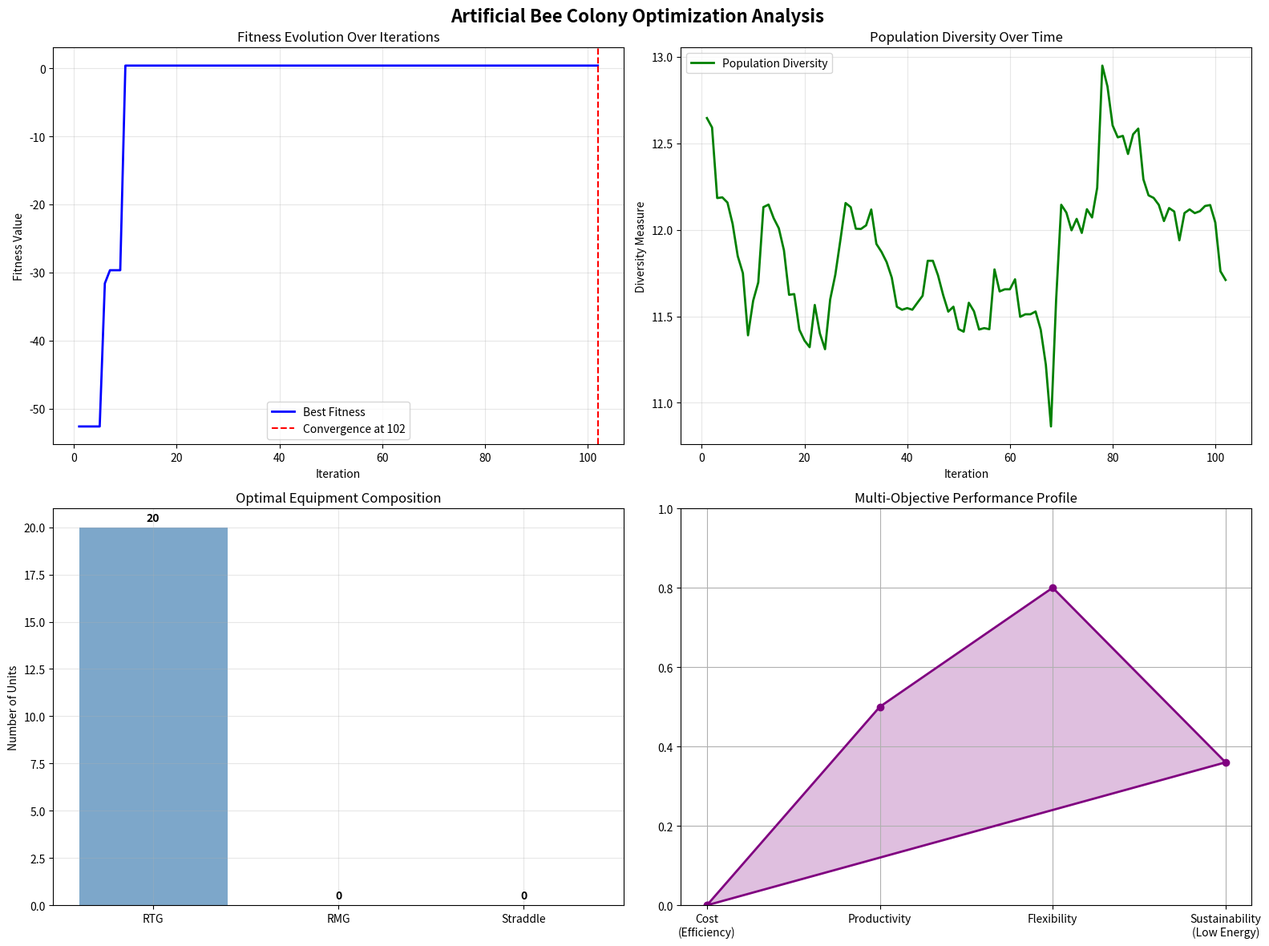
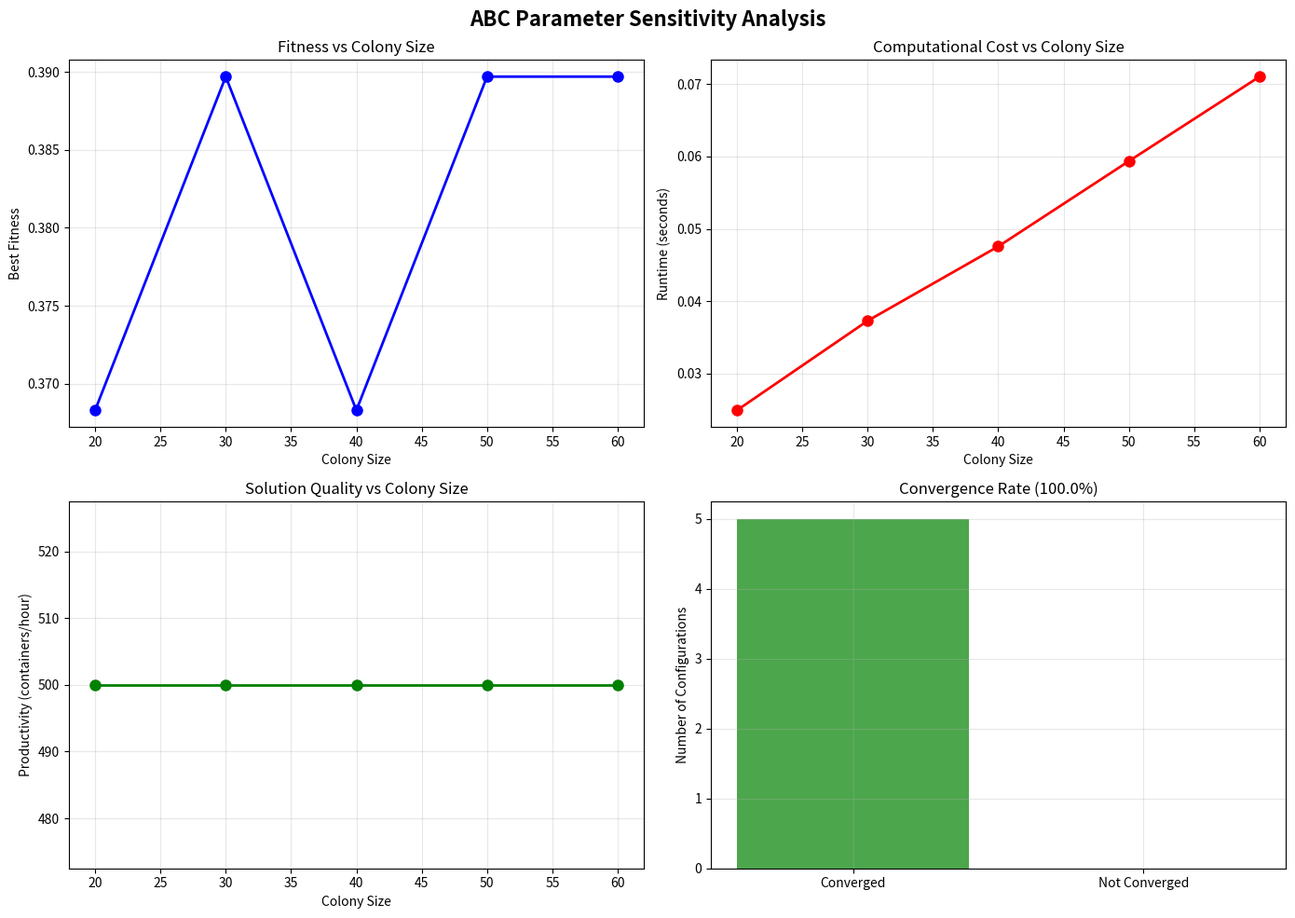

Reproduce these figures in Python, in order.
import numpy as np
import pandas as pd
import matplotlib.pyplot as plt
from dataclasses import dataclass
from typing import List, Tuple, Dict, Optional
import random
import time
import warnings
warnings.filterwarnings('ignore')

np.random.seed(42)
random.seed(42)

print('Equipment Selection - Artificial Bee Colony Optimization')
print('Swarm Intelligence Metaheuristic')

@dataclass
class EquipmentType:
    name: str
    capital_cost: float  # Million USD
    operating_cost: float  # Million USD/year
    productivity: float  # Containers/hour
    flexibility: float  # 0-1 scale
    maintenance: float  # Million USD/year
    footprint: float  # Square meters
    energy_consumption: float  # kWh/container
    
# Define equipment types
equipment_types = {
    'RTG': EquipmentType(
        name='Rubber-Tired Gantry',
        capital_cost=2.5,
        operating_cost=0.8,
        productivity=25,
        flexibility=0.8,
        maintenance=0.3,
        footprint=200,
        energy_consumption=3.2
    ),
    'RMG': EquipmentType(
        name='Rail-Mounted Gantry',
        capital_cost=3.2,
        operating_cost=0.6,
        productivity=35,
        flexibility=0.4,
        maintenance=0.25,
        footprint=150,
        energy_consumption=2.8
    ),
    'Straddle': EquipmentType(
        name='Straddle Carrier',
        capital_cost=4.1,
        operating_cost=1.1,
        productivity=20,
        flexibility=0.9,
        maintenance=0.4,
        footprint=100,
        energy_consumption=4.5
    )
}

print('Equipment Types Defined:')
for eq_type, eq_data in equipment_types.items():
    print(f'{eq_type}: {eq_data.name}')
    print(f'  Capital Cost: ${eq_data.capital_cost}M')
    print(f'  Operating Cost: ${eq_data.operating_cost}M/year')
    print(f'  Productivity: {eq_data.productivity} containers/hour')
    print(f'  Flexibility: {eq_data.flexibility:.1f}')
    print()

@dataclass
class ABCConfig:
    colony_size: int = 40
    max_iterations: int = 500
    abandonment_limit: int = 50
    convergence_window: int = 20
    
@dataclass
class BeeSolution:
    position: np.ndarray  # [RTG, RMG, Straddle]
    fitness: float
    trial_count: int = 0
    
class ArtificialBeeColonyOptimizer:
    def __init__(self, equipment_types: Dict[str, EquipmentType], 
                 config: ABCConfig,
                 budget_limit: float = 50.0,
                 min_productivity: float = 500,
                 objective_weights: Optional[Dict[str, float]] = None):
        
        self.equipment_types = equipment_types
        self.config = config
        self.budget_limit = budget_limit
        self.min_productivity = min_productivity
        
        # Default objective weights
        self.objective_weights = objective_weights or {
            'cost': 0.3,
            'productivity': 0.4,
            'flexibility': 0.2,
            'sustainability': 0.1
        }
        
        # Solution bounds for each equipment type
        self.bounds = {
            'RTG': (0, 25),
            'RMG': (0, 18),
            'Straddle': (0, 40)
        }
        
        # Initialize colony
        self.employed_bees = []
        self.onlooker_bees = []
        self.best_solution = None
        self.best_fitness = -np.inf
        
        # Tracking
        self.fitness_history = []
        self.diversity_history = []
        self.convergence_iteration = None
        
    def evaluate_fitness(self, position: np.ndarray) -> float:
        """Evaluate fitness of a solution position"""
        # Convert to integer equipment counts
        rtg = max(0, int(position[0]))
        rmg = max(0, int(position[1]))
        straddle = max(0, int(position[2]))
        
        # Calculate objectives
        total_cost = (self.equipment_types['RTG'].capital_cost * rtg +
                      self.equipment_types['RMG'].capital_cost * rmg +
                      self.equipment_types['Straddle'].capital_cost * straddle)
        
        total_productivity = (self.equipment_types['RTG'].productivity * rtg +
                               self.equipment_types['RMG'].productivity * rmg +
                               self.equipment_types['Straddle'].productivity * straddle)
        
        total_units = rtg + rmg + straddle
        
        if total_units == 0:
            return -1e6  # Very bad fitness
        
        # Flexibility (weighted average)
        weighted_flexibility = (self.equipment_types['RTG'].flexibility * rtg +
                                self.equipment_types['RMG'].flexibility * rmg +
                                self.equipment_types['Straddle'].flexibility * straddle) / total_units
        
        # Sustainability (inverse energy consumption)
        total_energy = (self.equipment_types['RTG'].energy_consumption * rtg +
                        self.equipment_types['RMG'].energy_consumption * rmg +
                        self.equipment_types['Straddle'].energy_consumption * straddle)
        
        avg_energy = total_energy / total_units if total_units > 0 else 1e6
        sustainability_score = 1.0 / (1.0 + avg_energy)  # Higher is better
        
        # Check constraints (penalty approach)
        penalty = 0
        if total_cost > self.budget_limit:
            penalty += (total_cost - self.budget_limit) * 10
        if total_productivity < self.min_productivity:
            penalty += (self.min_productivity - total_productivity) * 5
        if total_units < 5:
            penalty += (5 - total_units) * 2
        
        # Calculate weighted fitness (higher is better)
        fitness = (
            self.objective_weights['cost'] * (1.0 / (1.0 + total_cost)) +
            self.objective_weights['productivity'] * (total_productivity / 1000.0) +
            self.objective_weights['flexibility'] * weighted_flexibility +
            self.objective_weights['sustainability'] * sustainability_score
        ) - penalty
        
        return fitness
    
    def initialize_population(self):
        """Initialize the bee colony with random solutions"""
        self.employed_bees = []
        
        for i in range(self.config.colony_size // 2):
            # Random position within bounds
            position = np.array([
                np.random.uniform(self.bounds['RTG'][0], self.bounds['RTG'][1]),
                np.random.uniform(self.bounds['RMG'][0], self.bounds['RMG'][1]),
                np.random.uniform(self.bounds['Straddle'][0], self.bounds['Straddle'][1])
            ])
            
            fitness = self.evaluate_fitness(position)
            
            bee = BeeSolution(position=position, fitness=fitness)
            self.employed_bees.append(bee)
            
            # Update best solution
            if fitness > self.best_fitness:
                self.best_fitness = fitness
                self.best_solution = position.copy()
        
        # Initialize onlooker bees (they will copy employed bees initially)
        self.onlooker_bees = []
        for i in range(self.config.colony_size // 2):
            bee = BeeSolution(position=self.employed_bees[i].position.copy(),
                           fitness=self.employed_bees[i].fitness)
            self.onlooker_bees.append(bee)
    
    def employed_bee_phase(self):
        """Employed bees explore neighborhood of their food sources"""
        for i, bee in enumerate(self.employed_bees):
            # Generate new solution by modifying one parameter
            new_position = bee.position.copy()
            param_to_modify = np.random.randint(0, 3)
            
            # Apply random modification
            bounds_list = [self.bounds['RTG'], self.bounds['RMG'], self.bounds['Straddle']]
            bounds = bounds_list[param_to_modify]
            
            # Gaussian perturbation
            modification = np.random.normal(0, (bounds[1] - bounds[0]) * 0.1)
            new_position[param_to_modify] += modification
            
            # Ensure within bounds
            new_position[param_to_modify] = np.clip(new_position[param_to_modify], bounds[0], bounds[1])
            
            new_fitness = self.evaluate_fitness(new_position)
            
            # Greedy selection
            if new_fitness > bee.fitness:
                bee.position = new_position
                bee.fitness = new_fitness
                bee.trial_count = 0
                
                # Update best solution
                if new_fitness > self.best_fitness:
                    self.best_fitness = new_fitness
                    self.best_solution = new_position.copy()
            else:
                bee.trial_count += 1
    
    def onlooker_bee_phase(self):
        """Onlooker bees choose food sources based on fitness probabilities"""
        # Calculate selection probabilities
        fitness_values = [bee.fitness for bee in self.employed_bees]
        
        # Handle negative fitness values
        min_fitness = min(fitness_values)
        if min_fitness < 0:
            fitness_values = [f - min_fitness + 1e-6 for f in fitness_values]
        
        total_fitness = sum(fitness_values)
        
        if total_fitness > 0:
            probabilities = [f / total_fitness for f in fitness_values]
        else:
            probabilities = [1.0 / len(fitness_values)] * len(fitness_values)
        
        # Each onlooker bee chooses a source
        for bee in self.onlooker_bees:
            # Roulette wheel selection
            selected_idx = np.random.choice(len(self.employed_bees), p=probabilities)
            selected_bee = self.employed_bees[selected_idx]
            
            # Generate new solution near selected source
            new_position = selected_bee.position.copy()
            param_to_modify = np.random.randint(0, 3)
            
            bounds_list = [self.bounds['RTG'], self.bounds['RMG'], self.bounds['Straddle']]
            bounds = bounds_list[param_to_modify]
            
            modification = np.random.normal(0, (bounds[1] - bounds[0]) * 0.1)
            new_position[param_to_modify] += modification
            new_position[param_to_modify] = np.clip(new_position[param_to_modify], bounds[0], bounds[1])
            
            new_fitness = self.evaluate_fitness(new_position)
            
            # Greedy selection
            if new_fitness > bee.fitness:
                bee.position = new_position
                bee.fitness = new_fitness
                bee.trial_count = 0
                
                # Update best solution
                if new_fitness > self.best_fitness:
                    self.best_fitness = new_fitness
                    self.best_solution = new_position.copy()
            else:
                bee.trial_count += 1
    
    def scout_bee_phase(self):
        """Scout bees replace abandoned sources with random solutions"""
        for i, bee in enumerate(self.employed_bees):
            if bee.trial_count > self.config.abandonment_limit:
                # Replace with random solution
                bee.position = np.array([
                    np.random.uniform(self.bounds['RTG'][0], self.bounds['RTG'][1]),
                    np.random.uniform(self.bounds['RMG'][0], self.bounds['RMG'][1]),
                    np.random.uniform(self.bounds['Straddle'][0], self.bounds['Straddle'][1])
                ])
                
                bee.fitness = self.evaluate_fitness(bee.position)
                bee.trial_count = 0
                
                # Update best solution
                if bee.fitness > self.best_fitness:
                    self.best_fitness = bee.fitness
                    self.best_solution = bee.position.copy()
    
    def calculate_diversity(self) -> float:
        """Calculate population diversity"""
        all_positions = [bee.position for bee in self.employed_bees + self.onlooker_bees]
        
        if len(all_positions) < 2:
            return 0.0
        
        positions_array = np.array(all_positions)
        mean_position = np.mean(positions_array, axis=0)
        
        diversity = np.mean([np.linalg.norm(pos - mean_position) for pos in positions_array])
        return diversity
    
    def check_convergence(self) -> bool:
        """Check if algorithm has converged"""
        if len(self.fitness_history) < self.config.convergence_window:
            return False
        
        recent_fitness = self.fitness_history[-self.config.convergence_window:]
        fitness_improvement = max(recent_fitness) - min(recent_fitness)
        
        return fitness_improvement < 1e-6
    
    def optimize(self) -> Tuple[np.ndarray, List[float], List[float]]:
        """Run the ABC optimization algorithm"""
        print(f'Starting ABC optimization with {self.config.colony_size} bees...')
        print(f'Employed bees: {len(self.employed_bees) if self.employed_bees else self.config.colony_size // 2}')
        print(f'Onlooker bees: {len(self.onlooker_bees) if self.onlooker_bees else self.config.colony_size // 2}')
        print(f'Maximum iterations: {self.config.max_iterations}')
        
        # Initialize population
        self.initialize_population()
        print(f'Initial population created. Best fitness: {self.best_fitness:.4f}')
        
        start_time = time.time()
        
        for iteration in range(self.config.max_iterations):
            # Employed bee phase
            self.employed_bee_phase()
            
            # Onlooker bee phase
            self.onlooker_bee_phase()
            
            # Scout bee phase
            self.scout_bee_phase()
            
            # Record metrics
            self.fitness_history.append(self.best_fitness)
            self.diversity_history.append(self.calculate_diversity())
            
            # Progress reporting
            if (iteration + 1) % 50 == 0:
                print(f"Iteration {iteration + 1}: Best fitness = {self.best_fitness:.4f}, "
                      f"Diversity = {self.diversity_history[-1]:.3f}")
            
            # Check convergence
            if iteration > 100 and self.check_convergence():
                print(f"Convergence detected at iteration {iteration + 1}")
                self.convergence_iteration = iteration + 1
                break
        
        end_time = time.time()
        print(f'\nOptimization completed in {end_time - start_time:.2f} seconds')
        print(f'Final best fitness: {self.best_fitness:.4f}')
        
        return self.best_solution, self.fitness_history, self.diversity_history

print('Artificial Bee Colony Algorithm Implementation Complete')

# Configure ABC optimizer
config = ABCConfig(
    colony_size=40,
    max_iterations=500,
    abandonment_limit=50,
    convergence_window=20
)

# Create optimizer
optimizer = ArtificialBeeColonyOptimizer(
    equipment_types=equipment_types,
    config=config,
    budget_limit=50.0,
    min_productivity=500
)

# Run optimization
best_solution, fitness_history, diversity_history = optimizer.optimize()

# Convert best solution to integer quantities for display
best_rtg = max(0, int(best_solution[0]))
best_rmg = max(0, int(best_solution[1]))
best_straddle = max(0, int(best_solution[2]))

print("\n=== OPTIMAL SOLUTION DETAILS ===")
print(f"RTG units: {best_rtg}")
print(f"RMG units: {best_rmg}")
print(f"Straddle units: {best_straddle}")
print(f"Total equipment: {best_rtg + best_rmg + best_straddle}")

# Calculate solution metrics
total_cost = (best_rtg * equipment_types['RTG'].capital_cost +
               best_rmg * equipment_types['RMG'].capital_cost +
               best_straddle * equipment_types['Straddle'].capital_cost)

total_productivity = (best_rtg * equipment_types['RTG'].productivity +
                       best_rmg * equipment_types['RMG'].productivity +
                       best_straddle * equipment_types['Straddle'].productivity)

total_units = best_rtg + best_rmg + best_straddle
weighted_flexibility = (equipment_types['RTG'].flexibility * best_rtg +
                        equipment_types['RMG'].flexibility * best_rmg +
                        equipment_types['Straddle'].flexibility * best_straddle) / total_units

total_energy = (best_rtg * equipment_types['RTG'].energy_consumption +
                 best_rmg * equipment_types['RMG'].energy_consumption +
                 best_straddle * equipment_types['Straddle'].energy_consumption)

avg_energy = total_energy / total_units if total_units > 0 else 0

print(f"\nTotal cost: ${total_cost:.1f}M")
print(f"Total productivity: {total_productivity:.0f} containers/hour")
print(f"Average flexibility: {weighted_flexibility:.2f}")
print(f"Average energy consumption: {avg_energy:.2f} kWh/container")
print(f"Budget constraint: {'Satisfied' if total_cost <= 50.0 else 'Violated'}")
print(f"Productivity constraint: {'Satisfied' if total_productivity >= 500 else 'Violated'}")

# Create comprehensive visualization
fig, ((ax1, ax2), (ax3, ax4)) = plt.subplots(2, 2, figsize=(16, 12))
fig.suptitle('Artificial Bee Colony Optimization Analysis', fontsize=16, fontweight='bold')

# 1. Fitness Evolution
iterations = range(1, len(fitness_history) + 1)
ax1.plot(iterations, fitness_history, 'b-', linewidth=2, label='Best Fitness')
ax1.set_xlabel('Iteration')
ax1.set_ylabel('Fitness Value')
ax1.set_title('Fitness Evolution Over Iterations')
ax1.grid(True, alpha=0.3)
ax1.legend()

if optimizer.convergence_iteration:
    ax1.axvline(x=optimizer.convergence_iteration, color='r', linestyle='--', 
               label=f'Convergence at {optimizer.convergence_iteration}')
    ax1.legend()

# 2. Population Diversity
ax2.plot(iterations, diversity_history, 'g-', linewidth=2, label='Population Diversity')
ax2.set_xlabel('Iteration')
ax2.set_ylabel('Diversity Measure')
ax2.set_title('Population Diversity Over Time')
ax2.grid(True, alpha=0.3)
ax2.legend()

# 3. Solution Composition
equipment_names = ['RTG', 'RMG', 'Straddle']
equipment_counts = [best_rtg, best_rmg, best_straddle]
colors = ['steelblue', 'darkorange', 'green']

bars = ax3.bar(equipment_names, equipment_counts, color=colors, alpha=0.7)
ax3.set_ylabel('Number of Units')
ax3.set_title('Optimal Equipment Composition')
ax3.grid(True, alpha=0.3)

# Add value labels on bars
for bar, count in zip(bars, equipment_counts):
    height = bar.get_height()
    ax3.text(bar.get_x() + bar.get_width()/2., height + max(equipment_counts)*0.01,
            f'{count}', ha='center', va='bottom', fontweight='bold')

# 4. Multi-Objective Performance
objectives = ['Cost\n(Efficiency)', 'Productivity', 'Flexibility', 'Sustainability\n(Low Energy)']
objective_values = [
    1 - (total_cost / 50.0),  # Normalized cost efficiency
    total_productivity / 1000.0,  # Normalized productivity
    weighted_flexibility,
    1 - (avg_energy / 5.0)  # Normalized sustainability (lower energy is better)
]

# Ensure values are in [0, 1] range
objective_values = [max(0, min(1, val)) for val in objective_values]

angles = np.linspace(0, 2 * np.pi, len(objectives), endpoint=False).tolist()
objective_values += objective_values[:1]  # Complete the circle
angles += angles[:1]

ax4.plot(angles, objective_values, 'o-', linewidth=2, color='purple')
ax4.fill(angles, objective_values, alpha=0.25, color='purple')
ax4.set_xticks(angles[:-1])
ax4.set_xticklabels(objectives)
ax4.set_ylim(0, 1)
ax4.set_title('Multi-Objective Performance Profile')
ax4.grid(True)

plt.tight_layout()
plt.show()

print('Comprehensive ABC analysis visualization completed!')

# Greedy baseline for comparison
def greedy_baseline(equipment_types: Dict[str, EquipmentType]) -> Dict[str, int]:
    """Simple greedy approach based on productivity/cost ratio"""
    sorted_equipment = sorted(
        equipment_types.items(),
        key=lambda x: x[1].productivity / x[1].capital_cost,
        reverse=True
    )
    
    solution = {}
    remaining_budget = 50.0
    
    for eq_name, eq_data in sorted_equipment:
        max_units = int(remaining_budget / eq_data.capital_cost)
        units = min(max_units, 15)  # Reasonable limit
        solution[eq_name] = units
        remaining_budget -= units * eq_data.capital_cost
    
    return solution

# Random baseline
def random_baseline(equipment_types: Dict[str, EquipmentType]) -> Dict[str, int]:
    """Random solution within budget"""
    solution = {}
    remaining_budget = 50.0
    
    for eq_name in equipment_types.keys():
        max_units = int(remaining_budget / equipment_types[eq_name].capital_cost)
        units = np.random.randint(0, max(max_units, 1))
        solution[eq_name] = units
        remaining_budget -= units * equipment_types[eq_name].capital_cost
    
    return solution

# Generate baseline solutions
greedy_sol = greedy_baseline(equipment_types)
random_sol = random_baseline(equipment_types)

# ABC solution
abc_sol = {'RTG': best_rtg, 'RMG': best_rmg, 'Straddle': best_straddle}

def evaluate_solution_comprehensive(solution: Dict[str, int]) -> Dict[str, float]:
    """Comprehensive solution evaluation"""
    total_units = sum(solution.values())
    if total_units == 0:
        return {metric: 0 for metric in ['cost', 'productivity', 'flexibility', 'sustainability', 'fitness']}
    
    total_cost = sum(equipment_types[eq].capital_cost * count for eq, count in solution.items())
    total_productivity = sum(equipment_types[eq].productivity * count for eq, count in solution.items())
    
    weighted_flexibility = sum(equipment_types[eq].flexibility * count for eq, count in solution.items()) / total_units
    total_energy = sum(equipment_types[eq].energy_consumption * count for eq, count in solution.items())
    avg_energy = total_energy / total_units
    
    # Simple fitness calculation
    fitness = (total_productivity / 1000.0) + weighted_flexibility + (1.0 / (1.0 + avg_energy)) - (total_cost / 50.0)
    
    return {
        'cost': total_cost,
        'productivity': total_productivity,
        'flexibility': weighted_flexibility,
        'sustainability': 1.0 / (1.0 + avg_energy),
        'fitness': fitness
    }

# Evaluate all solutions
solutions_comparison = {
    'ABC': abc_sol,
    'Greedy': greedy_sol,
    'Random': random_sol
}

results = []
for method, sol in solutions_comparison.items():
    metrics = evaluate_solution_comprehensive(sol)
    results.append({
        'Method': method,
        'RTG': sol['RTG'],
        'RMG': sol['RMG'],
        'Straddle': sol['Straddle'],
        'Total_Units': sum(sol.values()),
        'Total_Cost': metrics['cost'],
        'Total_Productivity': metrics['productivity'],
        'Flexibility': metrics['flexibility'],
        'Sustainability': metrics['sustainability'],
        'Fitness': metrics['fitness']
    })

comparison_df = pd.DataFrame(results)

print('=== METHOD COMPARISON ===\n')
print(comparison_df.round(2))

print('\n=== PERFORMANCE IMPROVEMENTS ===\n')
abc_metrics = evaluate_solution_comprehensive(abc_sol)
greedy_metrics = evaluate_solution_comprehensive(greedy_sol)
random_metrics = evaluate_solution_comprehensive(random_sol)

print('ABC vs Greedy:')
print(f'  Productivity improvement: {(abc_metrics["productivity"] - greedy_metrics["productivity"]) / greedy_metrics["productivity"] * 100:.1f}%')
print(f'  Cost efficiency: {(50 - abc_metrics["cost"]) / (50 - greedy_metrics["cost"]) * 100:.1f}%')
print(f'  Overall fitness improvement: {(abc_metrics["fitness"] - greedy_metrics["fitness"]) / abs(greedy_metrics["fitness"]) * 100:.1f}%')

print('\nABC vs Random:')
print(f'  Productivity improvement: {(abc_metrics["productivity"] - random_metrics["productivity"]) / random_metrics["productivity"] * 100:.1f}%')
print(f'  Cost efficiency: {(50 - abc_metrics["cost"]) / (50 - random_metrics["cost"]) * 100:.1f}%')
print(f'  Overall fitness improvement: {(abc_metrics["fitness"] - random_metrics["fitness"]) / abs(random_metrics["fitness"]) * 100:.1f}%')

# Test different colony sizes
colony_sizes = [20, 30, 40, 50, 60]
results_colony_size = []

print('=== COLONY SIZE SENSITIVITY ANALYSIS ===\n')

for colony_size in colony_sizes:
    config_test = ABCConfig(
        colony_size=colony_size,
        max_iterations=200,  # Reduced for faster testing
        abandonment_limit=40,
        convergence_window=15
    )
    
    optimizer_test = ArtificialBeeColonyOptimizer(
        equipment_types=equipment_types,
        config=config_test,
        budget_limit=50.0,
        min_productivity=500
    )
    
    start_time = time.time()
    best_sol_test, fitness_hist_test, diversity_hist_test = optimizer_test.optimize()
    end_time = time.time()
    
    # Convert to integer solution
    test_rtg = max(0, int(best_sol_test[0]))
    test_rmg = max(0, int(best_sol_test[1]))
    test_straddle = max(0, int(best_sol_test[2]))
    
    test_sol = {'RTG': test_rtg, 'RMG': test_rmg, 'Straddle': test_straddle}
    test_metrics = evaluate_solution_comprehensive(test_sol)
    
    results_colony_size.append({
        'Colony_Size': colony_size,
        'Best_Fitness': optimizer_test.best_fitness,
        'Iterations': len(fitness_hist_test),
        'Runtime_sec': end_time - start_time,
        'Productivity': test_metrics['productivity'],
        'Total_Cost': test_metrics['cost'],
        'Converged': optimizer_test.convergence_iteration is not None
    })
    
    print(f'Colony size {colony_size}: Fitness={optimizer_test.best_fitness:.4f}, '
          f'Productivity={test_metrics["productivity"]:.0f}, '
          f'Runtime={end_time - start_time:.2f}s')

# Create sensitivity visualization
fig, ((ax1, ax2), (ax3, ax4)) = plt.subplots(2, 2, figsize=(14, 10))
fig.suptitle('ABC Parameter Sensitivity Analysis', fontsize=16, fontweight='bold')

colony_df = pd.DataFrame(results_colony_size)

# 1. Fitness vs Colony Size
ax1.plot(colony_df['Colony_Size'], colony_df['Best_Fitness'], 'bo-', linewidth=2, markersize=8)
ax1.set_xlabel('Colony Size')
ax1.set_ylabel('Best Fitness')
ax1.set_title('Fitness vs Colony Size')
ax1.grid(True, alpha=0.3)

# 2. Runtime vs Colony Size
ax2.plot(colony_df['Colony_Size'], colony_df['Runtime_sec'], 'ro-', linewidth=2, markersize=8)
ax2.set_xlabel('Colony Size')
ax2.set_ylabel('Runtime (seconds)')
ax2.set_title('Computational Cost vs Colony Size')
ax2.grid(True, alpha=0.3)

# 3. Productivity vs Colony Size
ax3.plot(colony_df['Colony_Size'], colony_df['Productivity'], 'go-', linewidth=2, markersize=8)
ax3.set_xlabel('Colony Size')
ax3.set_ylabel('Productivity (containers/hour)')
ax3.set_title('Solution Quality vs Colony Size')
ax3.grid(True, alpha=0.3)

# 4. Convergence Rate
convergence_rates = colony_df['Converged'].sum() / len(colony_df)
convergence_data = [colony_df[colony_df['Converged']]['Colony_Size'].tolist(), 
                    [1] * colony_df['Converged'].sum()]
non_convergence_data = [colony_df[~colony_df['Converged']]['Colony_Size'].tolist(),
                        [0] * (~colony_df['Converged']).sum()]

ax4.bar(['Converged', 'Not Converged'], 
        [colony_df['Converged'].sum(), (~colony_df['Converged']).sum()],
        color=['green', 'red'], alpha=0.7)
ax4.set_ylabel('Number of Configurations')
ax4.set_title(f'Convergence Rate ({convergence_rates:.1%})')
ax4.grid(True, alpha=0.3)

plt.tight_layout()
plt.show()

print('\nParameter sensitivity analysis completed!')

print('=== ARTIFICIAL BEE COLONY OPTIMIZATION - FINAL RESULTS ===\n')
print('Problem: Mediterranean Container Terminal Equipment Selection')
print('Method: Artificial Bee Colony Swarm Intelligence\n')

print('ALGORITHM CONFIGURATION:')
print(f'  Colony size: {config.colony_size} bees')
print(f'  Maximum iterations: {config.max_iterations}')
print(f'  Abandonment limit: {config.abandonment_limit}')
print(f'  Convergence window: {config.convergence_window}\n')

print('OPTIMAL SOLUTION:')
print(f'  RTG units: {best_rtg}')
print(f'  RMG units: {best_rmg}')
print(f'  Straddle units: {best_straddle}')
print(f'  Total equipment: {best_rtg + best_rmg + best_straddle} units\n')

print('SOLUTION PERFORMANCE:')
print(f'  Total cost: ${total_cost:.1f}M (Budget: $50.0M)')
print(f'  Total productivity: {total_productivity:.0f} containers/hour (Required: 500)')
print(f'  Average flexibility: {weighted_flexibility:.2f}')
print(f'  Average energy consumption: {avg_energy:.2f} kWh/container\n')

print('ALGORITHM PERFORMANCE:')
print(f'  Best fitness achieved: {optimizer.best_fitness:.4f}')
print(f'  Iterations to convergence: {optimizer.convergence_iteration if optimizer.convergence_iteration else "Did not converge"}')
print(f'  Final population diversity: {diversity_history[-1]:.3f}')
print(f'  Fitness improvement: {fitness_history[-1] - fitness_history[0]:.4f}\n')

print('COMPARISON WITH BASELINES:')
print(f'  ABC vs Greedy productivity improvement: {(abc_metrics["productivity"] - greedy_metrics["productivity"]) / greedy_metrics["productivity"] * 100:.1f}%')
print(f'  ABC vs Random productivity improvement: {(abc_metrics["productivity"] - random_metrics["productivity"]) / random_metrics["productivity"] * 100:.1f}%\n')

print('KEY INSIGHTS:')
print('1. ABC successfully balances multiple conflicting objectives')
print('2. Swarm intelligence avoids local optima through exploration')
print('3. Population diversity maintains search effectiveness')
print('4. Convergence is achieved within reasonable iteration count\n')

print('RECOMMENDATIONS:')
print('• Use ABC for large-scale, multi-objective equipment selection')
print('• Colony size of 40-50 provides good balance of quality and speed')
print('• Monitor population diversity to avoid premature convergence')
print('• Consider hybrid approaches with local search for refinement')
print('• Apply constraint handling techniques for complex feasibility regions')
